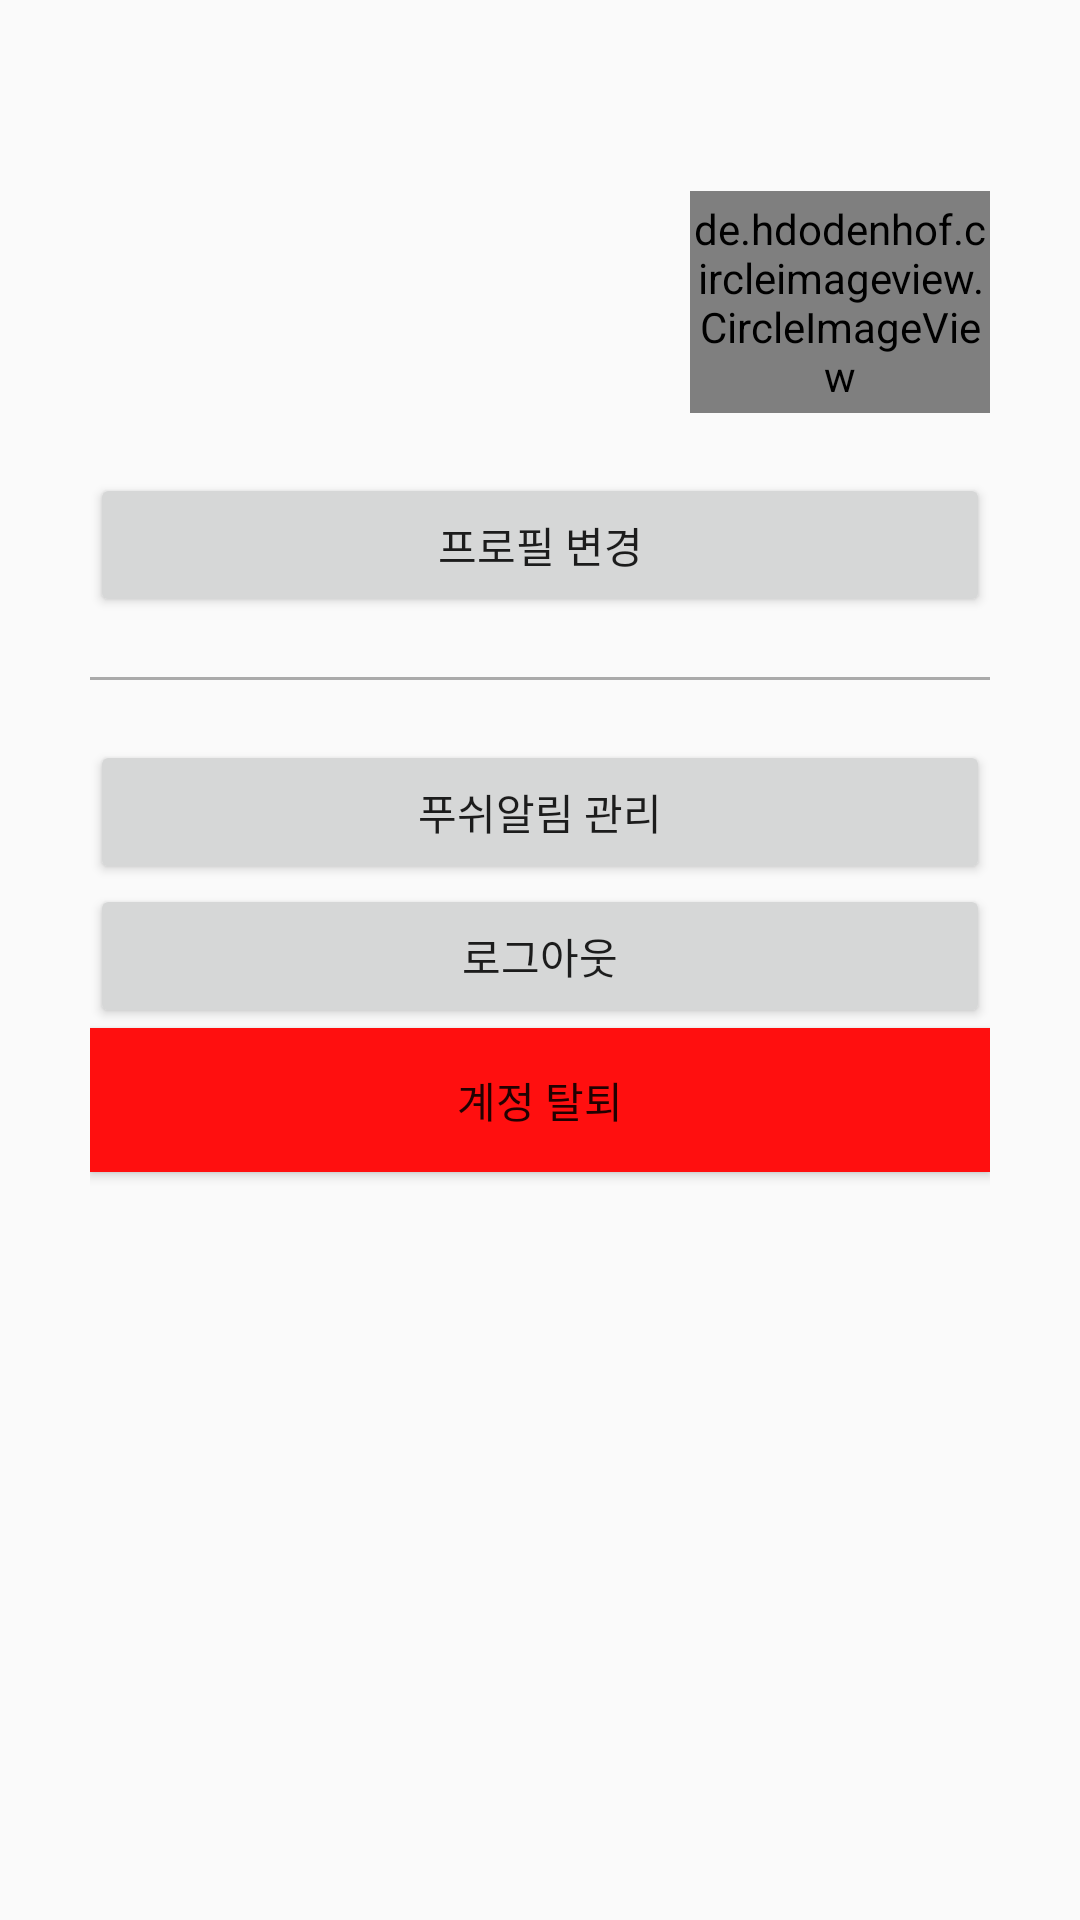

Here is an Android app screen rendered from its layout file. Give the layout XML and the strings, colors and styles it references.
<!-- AndroidManifest.xml: application theme Theme.Min -->
<!-- res/layout/activity_settings_main.xml -->
<?xml version="1.0" encoding="utf-8"?>
<LinearLayout xmlns:android="http://schemas.android.com/apk/res/android"
    android:layout_width="match_parent"
    android:layout_height="match_parent"
    android:orientation="vertical"
    android:padding="20dp">

    
    <RelativeLayout
        android:layout_width="match_parent"
        android:layout_height="0dp"
        android:layout_weight="1"
        android:padding="10dp">

        <TextView
            android:id="@+id/user_name"
            android:layout_width="wrap_content"
            android:layout_height="wrap_content"
            android:layout_centerVertical="true"
            android:textSize="30dp"
            android:textStyle="bold" />

        <TextView
            android:id="@+id/affiliation"
            android:layout_width="wrap_content"
            android:layout_height="wrap_content"
            android:layout_below="@id/user_name"
            android:textSize="15dp"
            android:textStyle="bold" />

        <de.hdodenhof.circleimageview.CircleImageView
            android:id="@+id/profile_image"
            android:layout_width="100dp"
            android:layout_height="100dp"
            android:layout_alignTop="@id/user_name"
            android:layout_alignParentRight="true"
            android:src="@drawable/user_profile_icon" />
    </RelativeLayout>

    
    <LinearLayout
        android:layout_width="match_parent"
        android:layout_height="wrap_content">

        <Button
            android:layout_width="0dp"
            android:layout_height="wrap_content"
            android:layout_margin = "10dp"
            android:layout_weight="6"
            android:text="프로필 변경"
            android:clickable="true"
            android:onClick="modify_user_profile"/>
    </LinearLayout>

    
    <View
        android:layout_width="match_parent"
        android:layout_height="1dp"
        android:layout_margin="10dp"
        android:background="@android:color/darker_gray"/>

    
    <LinearLayout
        android:layout_width="match_parent"
        android:layout_height="0dp"
        android:layout_weight="3"
        android:orientation="vertical"
        android:padding="10dp">

        <Button
            android:layout_width="match_parent"
            android:layout_height="wrap_content"
            android:text="푸쉬알림 관리"
            android:clickable="true"
            android:onClick="manage_push_notification"/>










        <Button
            android:id="@+id/logout"
            android:layout_width="match_parent"
            android:layout_height="wrap_content"
            android:text="로그아웃"
            android:clickable="true"
            android:onClick="logout"/>
        <Button
            android:id="@+id/withdrawal"
            android:layout_width="match_parent"
            android:layout_height="wrap_content"
            android:background="#ff0f0f"
            android:text="계정 탈퇴"
            android:clickable="true"
            android:onClick="account_withdrawal"/>
    </LinearLayout>
</LinearLayout>


<!-- resources referenced by this layout -->
<resources>
  <style name="Theme.Min" parent="Theme.AppCompat.Light">
          
          <item name="colorPrimary">@color/purple_500</item>
          <item name="colorPrimaryVariant">@color/purple_700</item>
          <item name="colorOnPrimary">@color/white</item>
          
          <item name="colorSecondary">@color/teal_200</item>
          <item name="colorSecondaryVariant">@color/teal_700</item>
          <item name="colorOnSecondary">@color/black</item>
          
          <item name="android:statusBarColor" tools:targetApi="l">?attr/colorPrimaryVariant</item>
          
      </style>
  <color name="purple_500">#FF6200EE</color>
  <color name="purple_700">#FF3700B3</color>
  <color name="white">#FFFFFFFF</color>
  <color name="teal_200">#FF03DAC5</color>
  <color name="teal_700">#FF018786</color>
  <color name="black">#FF000000</color>
</resources>
